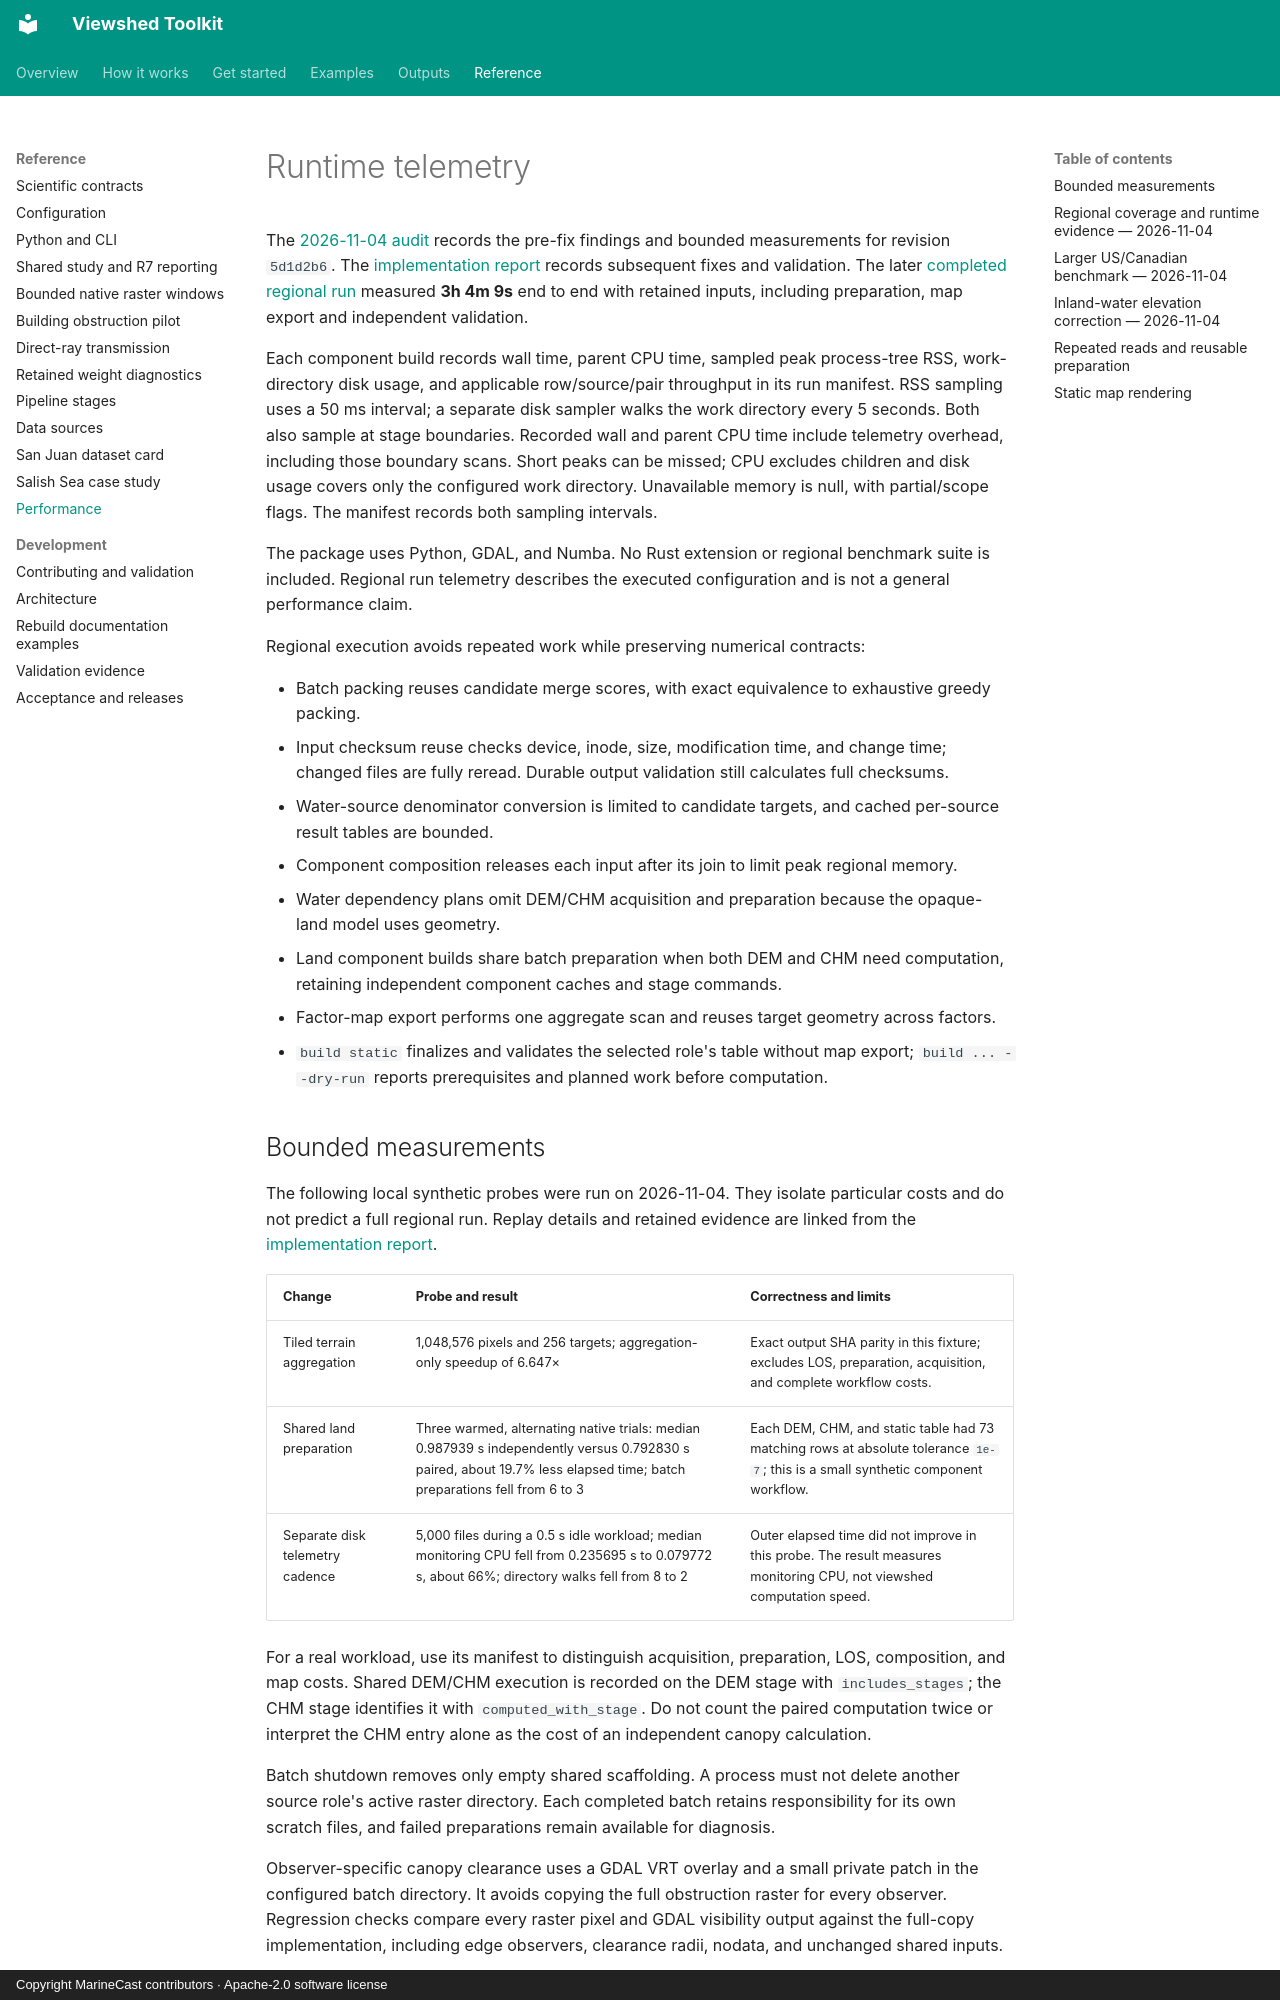

repository: MarineCast/toolkit-viewshed · page: performance/index.html · generator: mkdocs · copyright: Copyright MarineCast contributors · Apache-2.0 software license

# Runtime telemetry

The [2026-11-04 audit](reports/audit-2026-11-04.md) records the pre-fix findings and bounded
measurements for revision `5d1d2b6`. The [implementation report](reports/implementation-2026-11-04.md)
records subsequent fixes and validation. The later
[completed regional run](reports/full-regional-run-2026-11-05.md) measured **3h 4m 9s** end to
end with retained inputs, including preparation, map export and independent validation.

Each component build records wall time, parent CPU time, sampled peak process-tree RSS,
work-directory disk usage, and applicable row/source/pair throughput in its run manifest.
RSS sampling uses a 50 ms interval; a separate disk sampler walks the work directory every
5 seconds. Both also sample at stage boundaries. Recorded wall and parent CPU time include
telemetry overhead, including those boundary scans. Short peaks can be missed; CPU excludes
children and disk usage covers only the configured work directory. Unavailable memory is null,
with partial/scope flags. The manifest records both sampling intervals.

The package uses Python, GDAL, and Numba. No Rust extension or regional benchmark suite is included.
Regional run telemetry describes the executed configuration and is not a general performance claim.

Regional execution avoids repeated work while preserving numerical contracts:

- Batch packing reuses candidate merge scores, with exact equivalence to exhaustive greedy packing.
- Input checksum reuse checks device, inode, size, modification time, and change time; changed files are fully reread. Durable output validation still calculates full checksums.
- Water-source denominator conversion is limited to candidate targets, and cached per-source result tables are bounded.
- Component composition releases each input after its join to limit peak regional memory.
- Water dependency plans omit DEM/CHM acquisition and preparation because the opaque-land model uses geometry.
- Land component builds share batch preparation when both DEM and CHM need computation, retaining independent component caches and stage commands.
- Factor-map export performs one aggregate scan and reuses target geometry across factors.
- `build static` finalizes and validates the selected role's table without map export; `build ... --dry-run` reports prerequisites and planned work before computation.

## Bounded measurements

The following local synthetic probes were run on 2026-11-04. They isolate particular costs and
do not predict a full regional run. Replay details and retained evidence are linked from the
[implementation report](reports/implementation-2026-11-04.md).

| Change | Probe and result | Correctness and limits |
|---|---|---|
| Tiled terrain aggregation | 1,048,576 pixels and 256 targets; aggregation-only speedup of 6.647× | Exact output SHA parity in this fixture; excludes LOS, preparation, acquisition, and complete workflow costs. |
| Shared land preparation | Three warmed, alternating native trials: median 0.987939 s independently versus 0.792830 s paired, about 19.7% less elapsed time; batch preparations fell from 6 to 3 | Each DEM, CHM, and static table had 73 matching rows at absolute tolerance `1e-7`; this is a small synthetic component workflow. |
| Separate disk telemetry cadence | 5,000 files during a 0.5 s idle workload; median monitoring CPU fell from 0.235695 s to 0.079772 s, about 66%; directory walks fell from 8 to 2 | Outer elapsed time did not improve in this probe. The result measures monitoring CPU, not viewshed computation speed. |

For a real workload, use its manifest to distinguish acquisition, preparation, LOS, composition,
and map costs. Shared DEM/CHM execution is recorded on the DEM stage with `includes_stages`; the
CHM stage identifies it with `computed_with_stage`. Do not count the paired computation twice or
interpret the CHM entry alone as the cost of an independent canopy calculation.

Batch shutdown removes only empty shared scaffolding. A process must not delete another source
role's active raster directory. Each completed batch retains responsibility for its own scratch
files, and failed preparations remain available for diagnosis.

Observer-specific canopy clearance uses a GDAL VRT overlay and a small private patch in the
configured batch directory. It avoids copying the full obstruction raster for every observer.
Regression checks compare every raster pixel and GDAL visibility output against the full-copy
implementation, including edge observers, clearance radii, nodata, and unchanged shared inputs.
